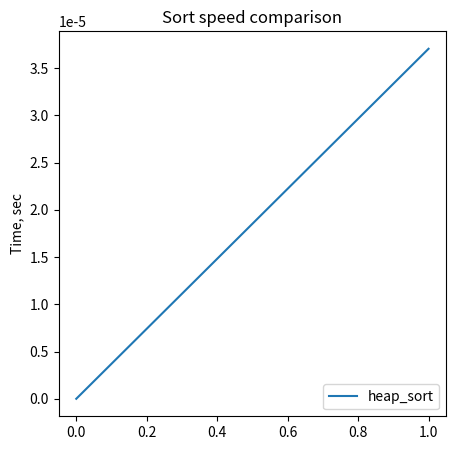

Recreate this plot in Python.
#Практическая работа по ТА №3
# [redacted]

import time
import matplotlib.pyplot as plt


def heapify(arr, heap_size, root_index):
    # Let largest largest element be the root element of the tree
    largest = root_index
    left_descendent = (2 * root_index) + 1
    right_descendent =(2 * root_index) + 2

    # Set descendent as the lartgest element is it's bigger than the current largest element
    if left_descendent < heap_size and arr[left_descendent] > arr[largest]:
        largest = left_descendent
    if right_descendent < heap_size and arr[right_descendent] > arr[largest]:
        largest = right_descendent
    # If root element is no longer largest, swap them and call heapify() to check if it's in right place
    if largest != root_index:
        arr[root_index], arr[largest] = arr[largest], arr[root_index]
        heapify(arr, heap_size, largest)


def heap_sort(arr):
    length = len(arr)

    # building a max_heap
    for i in range(length, -1, -1):
        heapify(arr, length, i)
    print("max_heap: {}".format(arr))

    # Move root of max_heap to the end of the list,
    # then heapify the remaining array and repeat fot each element
    for i in range(length - 1, 0, -1):
        arr[i], arr[0] = arr[0], arr[i]
        print("{} to go to the end of the list: {}".format(arr[i], arr))
        heapify(arr, i, 0)


array = [61, 32, 27, 45, 75, 58, 5, 50, 99]
print("Initial array: {}".format(array))

start_time = time.perf_counter()

heap_sort(array)

finish_time = time.perf_counter() - start_time

print("\n Sorted array : {}".format(array))

plt.figure(figsize=(5, 5))
plt.subplot()
plt.ylabel("Time, sec")
plt.plot(range(2), [0, finish_time], label='heap_sort')
plt.legend(loc='lower right')
plt.title('Sort speed comparison')
plt.show()


"""
heapify visualization:
    initial array: 61, 32, 27, 45, 75, 58, 5, 50, 99
                61(0)
                /    \
            32(1)    27(2)
            /   \    /   \
        45(3) 75(4) 58(5) 5(6)
        /  \
    50(7)   99(8)
    
    applying heapify() to index 4:
                61(0)
                /    \
            32(1)    27(2)
            /   \    /   \
        45(3) 75(4) 58(5) 5(6)
        /  \
    50(7)   99(8)
    
    applying heapify to index 8:
                99(0)
                /    \
            75(1)    58(2)
            /   \    /   \      }<- max_heap, that which we can apply heap_sort to
        61(3) 50(4) 32(5) 27(6)  
        /  \
    45(7)   5(8)
    
    heap_ort visualization can be observed in console
"""
